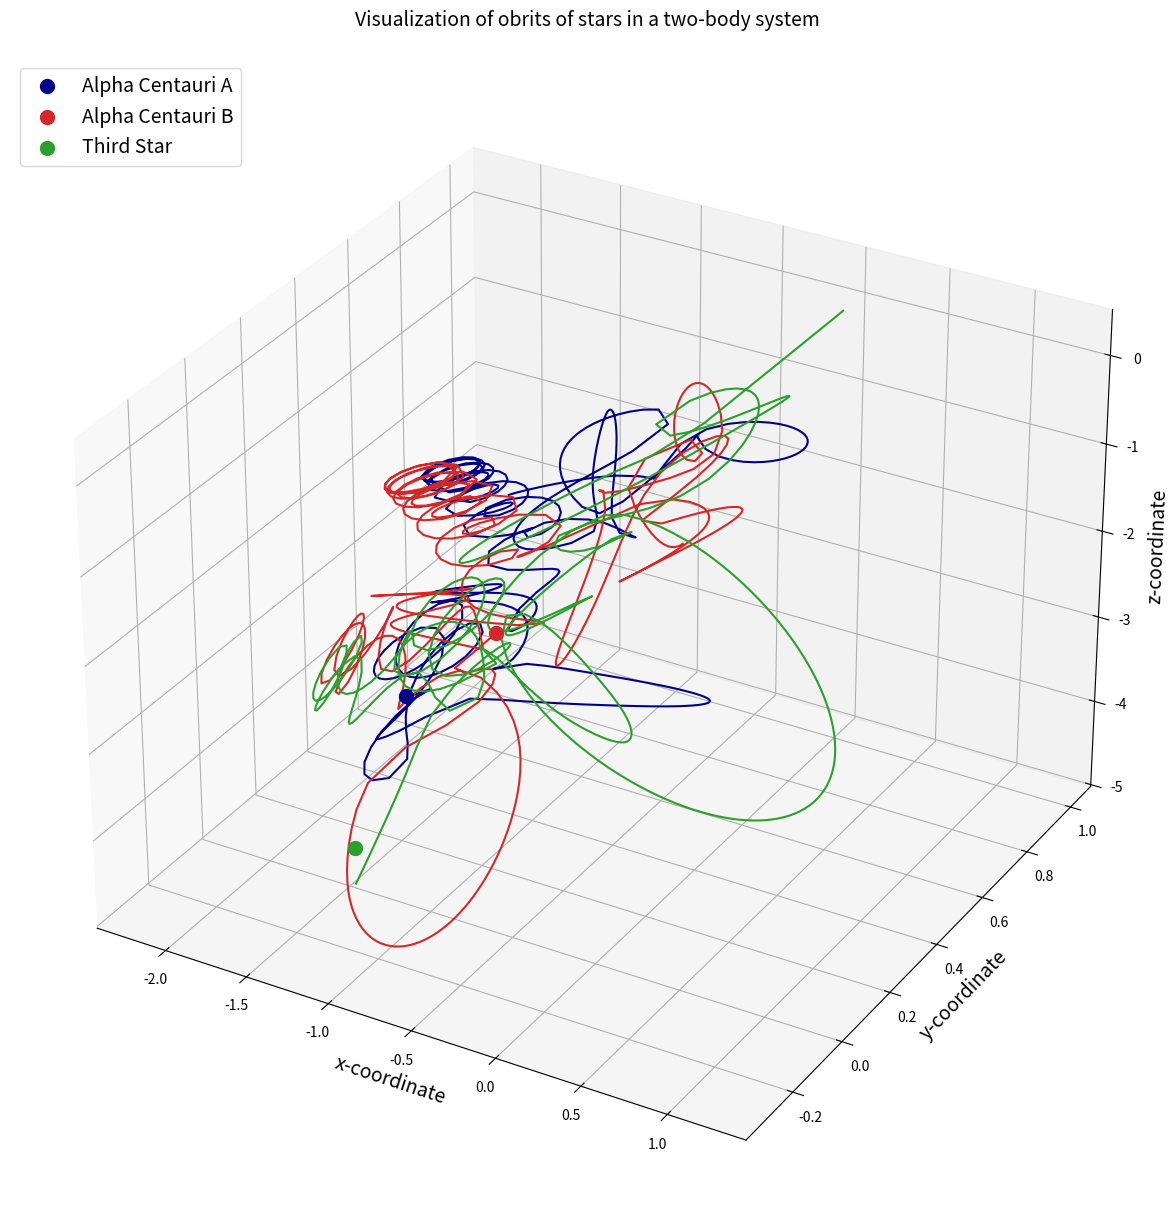

Here is the Python script that generated this plot:
# from medium article: Modelling the Three Body Problem in Classical Mechanics using Python

import scipy as sci
import matplotlib.pyplot as plt
from mpl_toolkits.mplot3d import Axes3D
from matplotlib import animation
import numpy

#gravitational constant
G = 6.67408e-11

#Reference quantities
m_nd = 1.989e+30 # sun mass
r_nd = 5.326e+12
v_nd = 30000 # velocity of earth
t_nd = 79.91 * 365 * 24 * 3600 * 0.51

# net constants
K1 = G*t_nd*m_nd/(r_nd**2 * v_nd)
K2 = v_nd * t_nd / r_nd

# masses
m1 = 1.1
m2 = 0.907
m3 = 1.0

# define initial position
r1 = [-0.5, 0, 0]
r2 = [0.5, 0, 0]
r3 = [0,1,0]

r1 = numpy.array(r1, dtype="float64")
r2 = numpy.array(r2, dtype="float64")
r3 = numpy.array(r3, dtype="float64")

# center of mass
r_com = (m1*r1 + m2 * r2 + m3 * r3) / (m1 + m2 + m3)

# initial velocities
v1 = [0.01, 0.01, 0]
v2 = [-0.05, 0, -0.1]
v3 = [0, -0.01, 0]

v1 = numpy.array(v1, dtype="float64")
v2 = numpy.array(v2, dtype="float64")
v3 = numpy.array(v3, dtype="float64")

# velocity of com
v_com = (m1 * v1 + m2 * v2 + m3 * v3) / (m1 + m2 + m3)

def ThreeBodyEquations(w, t, G, m1, m2, m3):
    r1 = w[:3]
    r2 = w[3:6]
    r3 = w[6:9]
    v1 = w[9:12]
    v2 = w[12:15]
    v3 = w[15:18]

    r12 = sci.linalg.norm(r2-r1)
    r13 = sci.linalg.norm(r3-r1)
    r23 = sci.linalg.norm(r3-r2)

    dv1bydt = K1 * m2 * (r2 - r1) / r12 ** 3 + K1 * m3 * (r3 - r1) / r13 ** 3
    dv2bydt = K1 * m1 * (r1 - r2) / r12 ** 3 + K1 * m3 * (r3 - r2) / r23 ** 3
    dv3bydt = K1 * m1 * (r1 - r3) / r13 ** 3 + K1 * m2 * (r2 - r3) / r23 ** 3
    dr1bydt = K2 * v1
    dr2bydt = K2 * v2
    dr3bydt = K2 * v3

    r12_derivs = numpy.concatenate((dr1bydt, dr2bydt))
    r_derivs = numpy.concatenate((r12_derivs, dr3bydt))
    v12_derivs = numpy.concatenate((dv1bydt, dv2bydt))
    v_derivs = numpy.concatenate((v12_derivs, dv3bydt))
    derivs = numpy.concatenate((r_derivs, v_derivs))
    return derivs

# initial parameters
init_params = numpy.array([r1, r2, r3, v1, v2, v3])
init_params=init_params.flatten()
time_span = numpy.linspace(0, 20, 500)

# run ODE solver
import scipy.integrate

three_body_sol = sci.integrate.odeint(ThreeBodyEquations, init_params, time_span, args=(G, m1, m2, m3))

r1_sol = three_body_sol[:,:3]
r2_sol = three_body_sol[:,3:6]
r3_sol = three_body_sol[:,6:9]


# create figure
fig = plt.figure(figsize = (15,15))

# ceate axis
ax = fig.add_subplot(111, projection="3d")

# plot the orbits
ax.plot(r1_sol[:,0], r1_sol[:,1], r1_sol[:,2], color="darkblue")
ax.plot(r2_sol[:,0], r2_sol[:,1], r2_sol[:,2], color="tab:red")
ax.plot(r3_sol[:,0], r3_sol[:,1], r3_sol[:,2], color="tab:green")

# plot final positions
ax.scatter(r1_sol[-1,0], r1_sol[-1,1], r1_sol[-1,2], color="darkblue", marker="o", s=100, label="Alpha Centauri A")
ax.scatter(r2_sol[-1,0], r2_sol[-1,1], r2_sol[-1,2], color="tab:red", marker="o", s=100, label="Alpha Centauri B")
ax.scatter(r3_sol[-1,0], r3_sol[-1,1], r2_sol[-1,2], color="tab:green", marker="o", s=100, label="Third Star")

# Add a few more bells and whistles
ax.set_xlabel("x-coordinate", fontsize=14)
ax.set_ylabel("y-coordinate", fontsize=14)
ax.set_zlabel("z-coordinate", fontsize=14)
ax.set_title("Visualization of obrits of stars in a two-body system\n", fontsize=14)
ax.legend(loc="upper left", fontsize=14)

plt.show()
